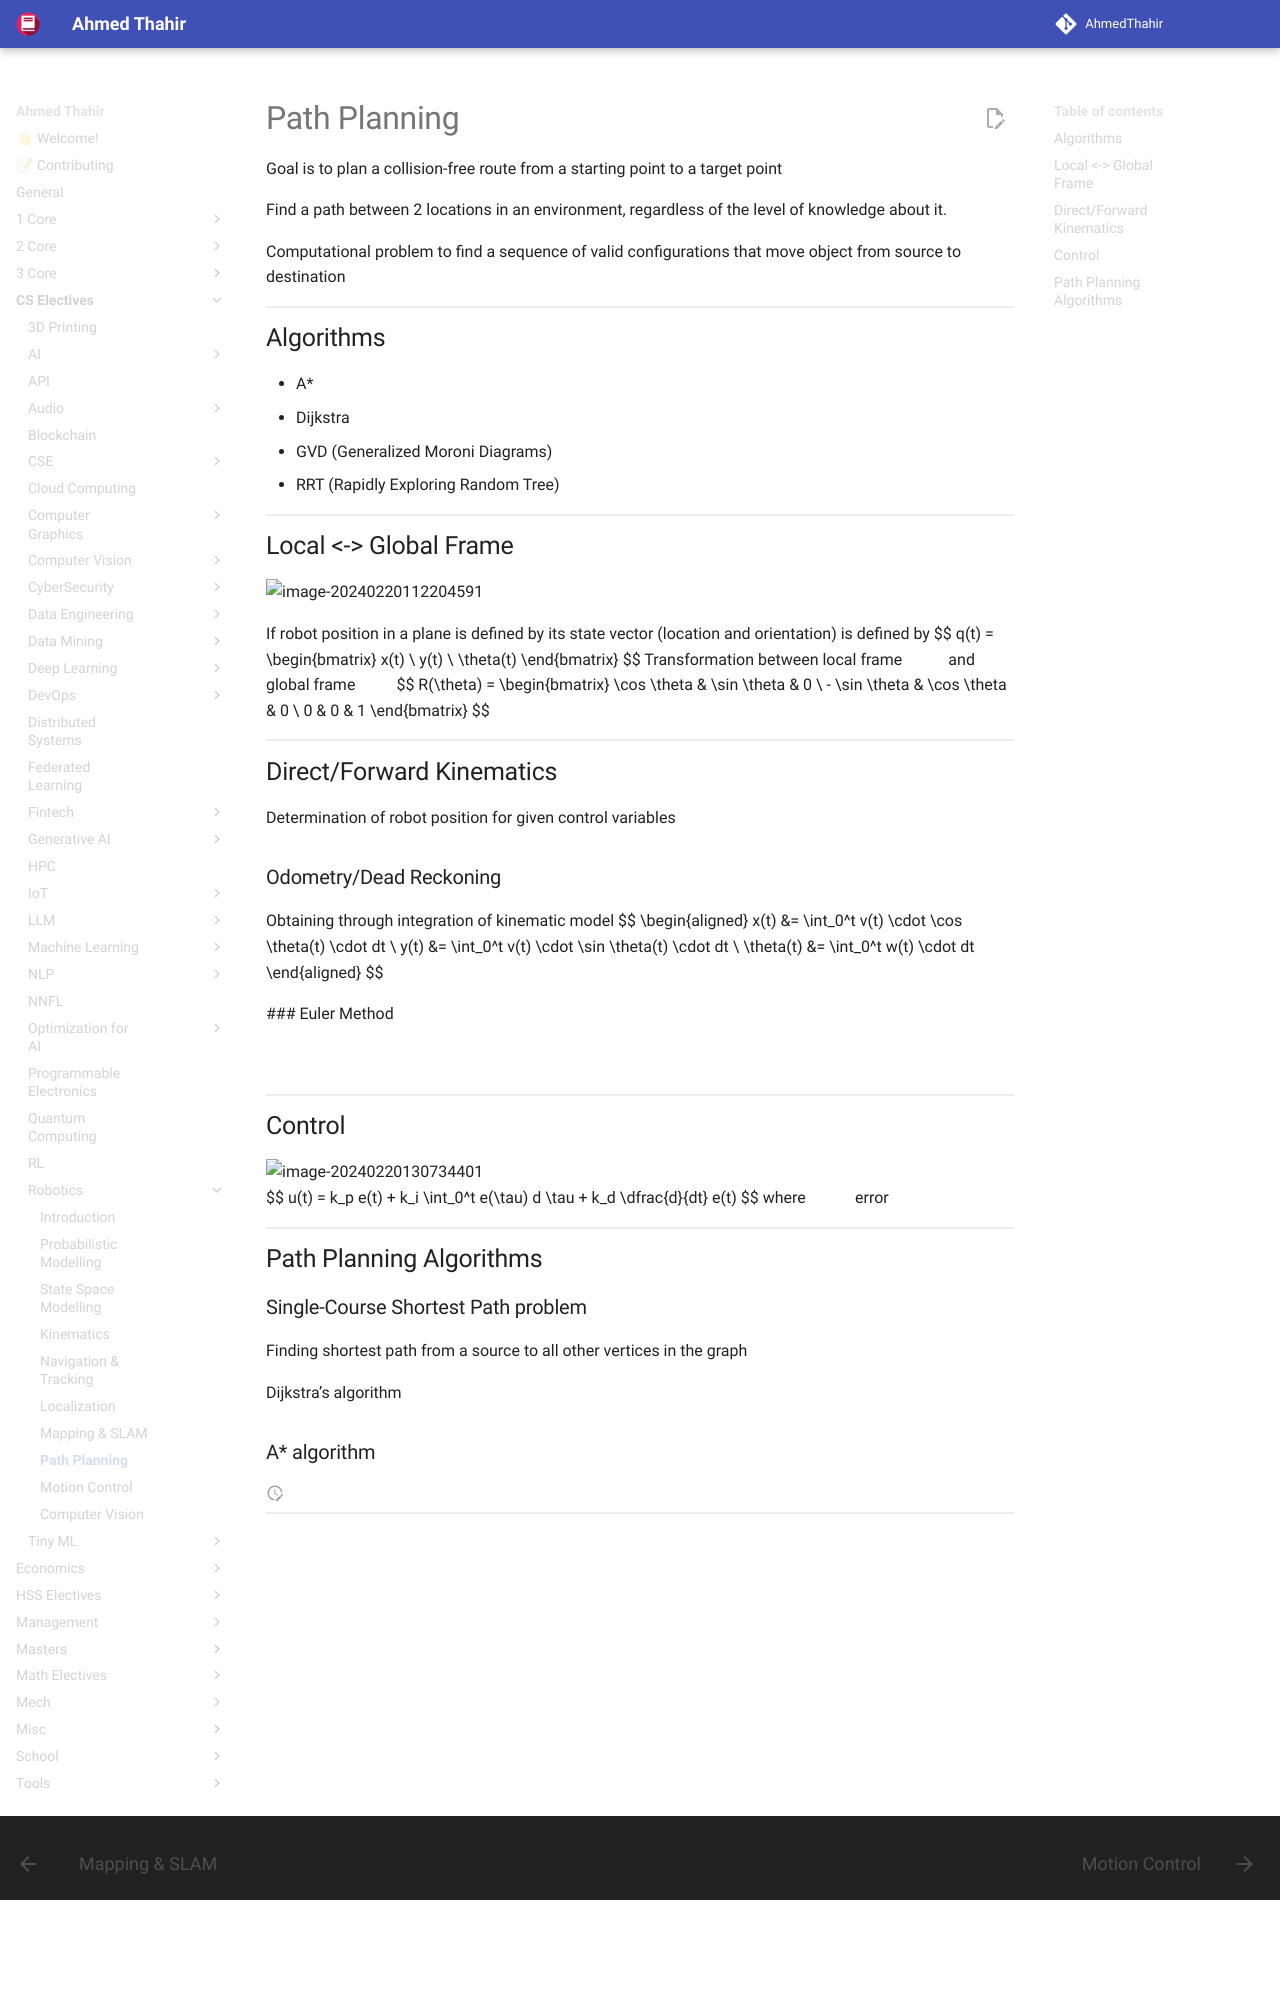

repository: AhmedThahir/AhmedThahir.github.io · page: CS_Electives/Robotics/08_Path_Planning/index.html · generator: mkdocs

# Path Planning

Goal is to plan a collision-free route from a starting point to a target point

Find a path between 2 locations in an environment, regardless of the level of knowledge about it.

Computational problem to find a sequence of valid configurations that move object from source to destination

## Algorithms

- A*
- Dijkstra
- GVD (Generalized Moroni Diagrams)
- RRT (Rapidly Exploring Random Tree)

## Local <-> Global Frame

![image-20240220112204591](assets/image-20240220112204591.png){ loading=lazy }

If robot position in a plane is defined by its state vector (location and orientation) is defined by
$$
q(t) = \begin{bmatrix}
x(t) \\
y(t) \\
\theta(t)
\end{bmatrix}
$$
Transformation between local frame $m$ and global frame $g$
$$
R(\theta) = \begin{bmatrix}
\cos \theta & \sin \theta & 0 \\
- \sin \theta & \cos \theta & 0 \\
0 & 0 & 1
\end{bmatrix}
$$

## Direct/Forward Kinematics

Determination of robot position for given control variables

### Odometry/Dead Reckoning

Obtaining through integration of kinematic model
$$
\begin{aligned}
x(t) &= \int_0^t v(t) \cdot \cos \theta(t) \cdot dt \\
y(t) &= \int_0^t v(t) \cdot \sin \theta(t) \cdot dt \\
\theta(t) &= \int_0^t w(t) \cdot dt
\end{aligned}
$$

 ### Euler Method

$$
\begin{aligned}
x(t+1) &= x(t) + v(t) T_s \cos \theta(t) \\
y(t+1) &= y(t) + v(t) T_s \sin \theta(t) \\
\theta(t+1) &= \theta(t) + w(t) T_s
\end{aligned}
$$
